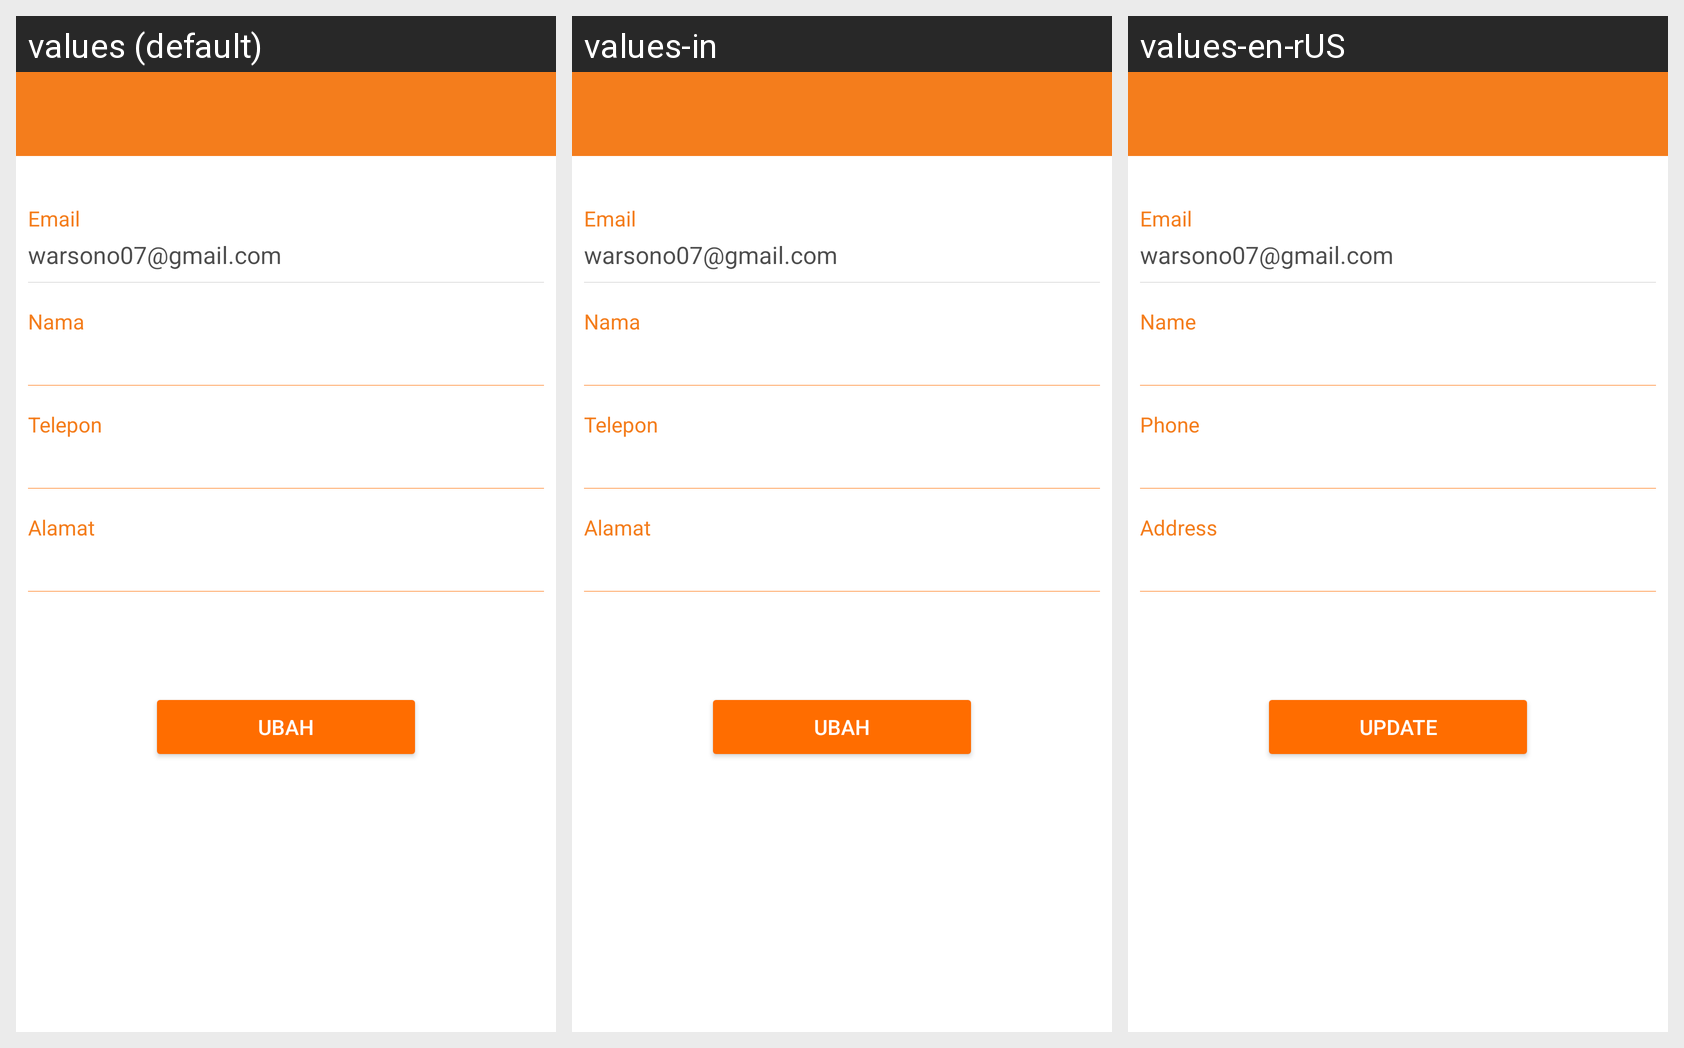

For this localized Android screen grid, give each drawn string resource with its value in every locale shown.
Android screen res/layout/activity_profile.xml rendered under 3 locales, left to right: values (default), values-in, values-en-rUS. Device: Nexus 5 (rendered at 1080×1920; each locale shown at half size, 540×960, under a caption strip naming it); theme AppTheme.NoActionBar.
Strings drawn on this screen, with the default value and each locale's value (text and hints the layout hard-codes, and strings that could not be matched under every locale, appear in the picture but are not listed):

label_email
  values: Email
  values-in: Email
  values-en-rUS: Email

label_user
  values: Nama
  values-in: Nama
  values-en-rUS: Name

label_phone
  values: Telepon
  values-in: Telepon
  values-en-rUS: Phone

label_address
  values: Alamat
  values-in: Alamat
  values-en-rUS: Address

btn_update
  values: UBAH
  values-in: UBAH
  values-en-rUS: UPDATE
